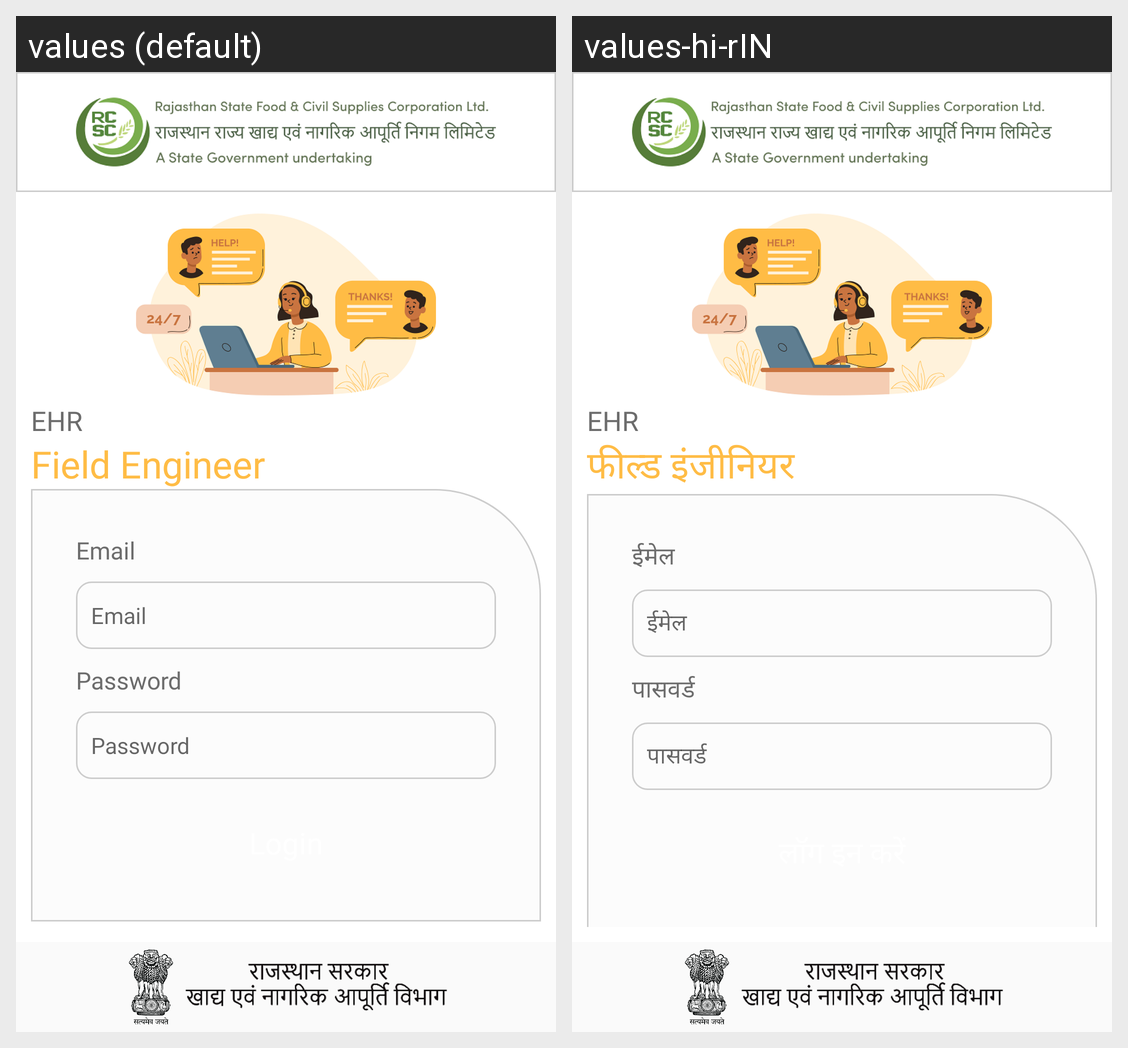

This grid shows one Android layout under two languages. Give, for every string resource on the screen, its name, the default text and each shown locale's text.
Android screen res/layout/ehr_activity_login.xml rendered under 2 locales, left to right: values (default), values-hi-rIN. Device: Nexus 5 (rendered at 1080×1920; each locale shown at half size, 540×960, under a caption strip naming it); theme Theme.CallMangement.
Strings drawn on this screen, with the default value and each locale's value (text and hints the layout hard-codes, and strings that could not be matched under every locale, appear in the picture but are not listed):

field_engineer
  values: Field Engineer
  values-hi-rIN: फील्ड इंजीनियर

email
  values: Email
  values-hi-rIN: ईमेल

password
  values: Password
  values-hi-rIN: पासवर्ड
